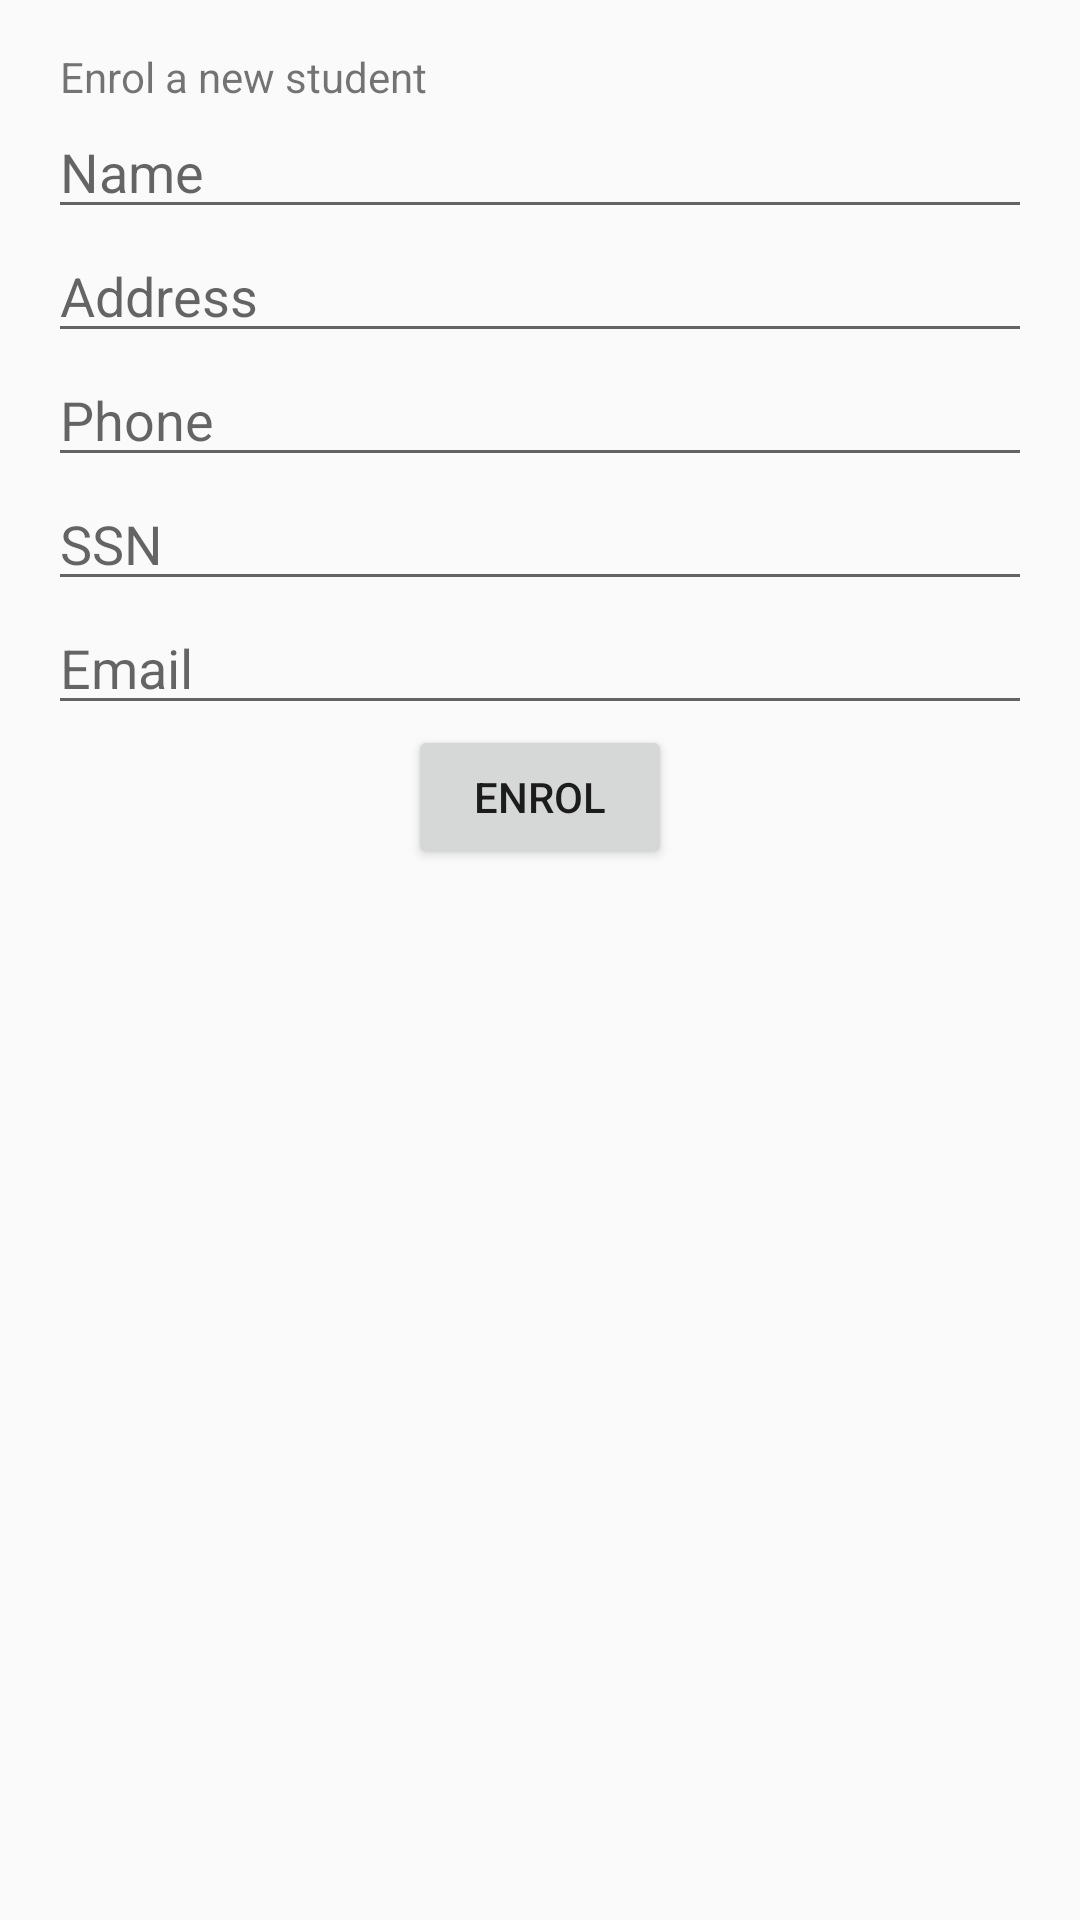

Reconstruct the res/layout file that produces this screen, plus the resources it refers to.
<!-- AndroidManifest.xml: application theme AppTheme -->
<!-- res/layout/activity_add_student.xml -->
<?xml version="1.0" encoding="utf-8"?>
<LinearLayout
    xmlns:android="http://schemas.android.com/apk/res/android"
    android:layout_width="match_parent"
    android:layout_height="match_parent"
    android:orientation="vertical"
    android:padding="16dp">

  <TextView
      android:layout_width="wrap_content"
      android:layout_height="wrap_content"
      android:text="Enrol a new student"
      android:layout_marginLeft="4dp"
      />
  <EditText
      android:id="@+id/edtName"
      android:layout_width="match_parent"
      android:layout_height="wrap_content"
      android:hint="Name"
      />
  <EditText
      android:id="@+id/edtAddress"
      android:layout_width="match_parent"
      android:layout_height="wrap_content"
      android:hint="Address"
      />
  <EditText
      android:id="@+id/edtPhone"
      android:layout_width="match_parent"
      android:layout_height="wrap_content"
      android:hint="Phone"
      />
  <EditText
      android:id="@+id/edtSsn"
      android:layout_width="match_parent"
      android:layout_height="wrap_content"
      android:hint="SSN"
      />
  <EditText
      android:id="@+id/edtEmail"
      android:layout_width="match_parent"
      android:layout_height="wrap_content"
      android:hint="Email"
      />
  <ProgressBar
      android:id="@+id/progressBar"
      android:layout_width="wrap_content"
      android:layout_height="wrap_content"
      android:layout_gravity="center_horizontal"
      android:visibility="gone"
      />
  <Button
      android:id="@+id/btnEnrol"
      android:layout_width="wrap_content"
      android:layout_height="wrap_content"
      android:text="Enrol"
      android:layout_gravity="center_horizontal"
      android:visibility="visible"
      />
</LinearLayout>
<!-- resources referenced by this layout -->
<resources>
  <style name="AppTheme" parent="Theme.AppCompat.Light.DarkActionBar">
      
      <item name="colorPrimary">@color/colorPrimary</item>
      <item name="colorPrimaryDark">@color/colorPrimaryDark</item>
      <item name="colorAccent">@color/colorAccent</item>
    </style>
  <!-- not gathered from this repository: default colours our renderer supplied (Android Studio template values) -->
  <color name="colorPrimary">#FF6200EE</color>
  <color name="colorPrimaryDark">#FF3700B3</color>
  <color name="colorAccent">#FF03DAC5</color>
</resources>
